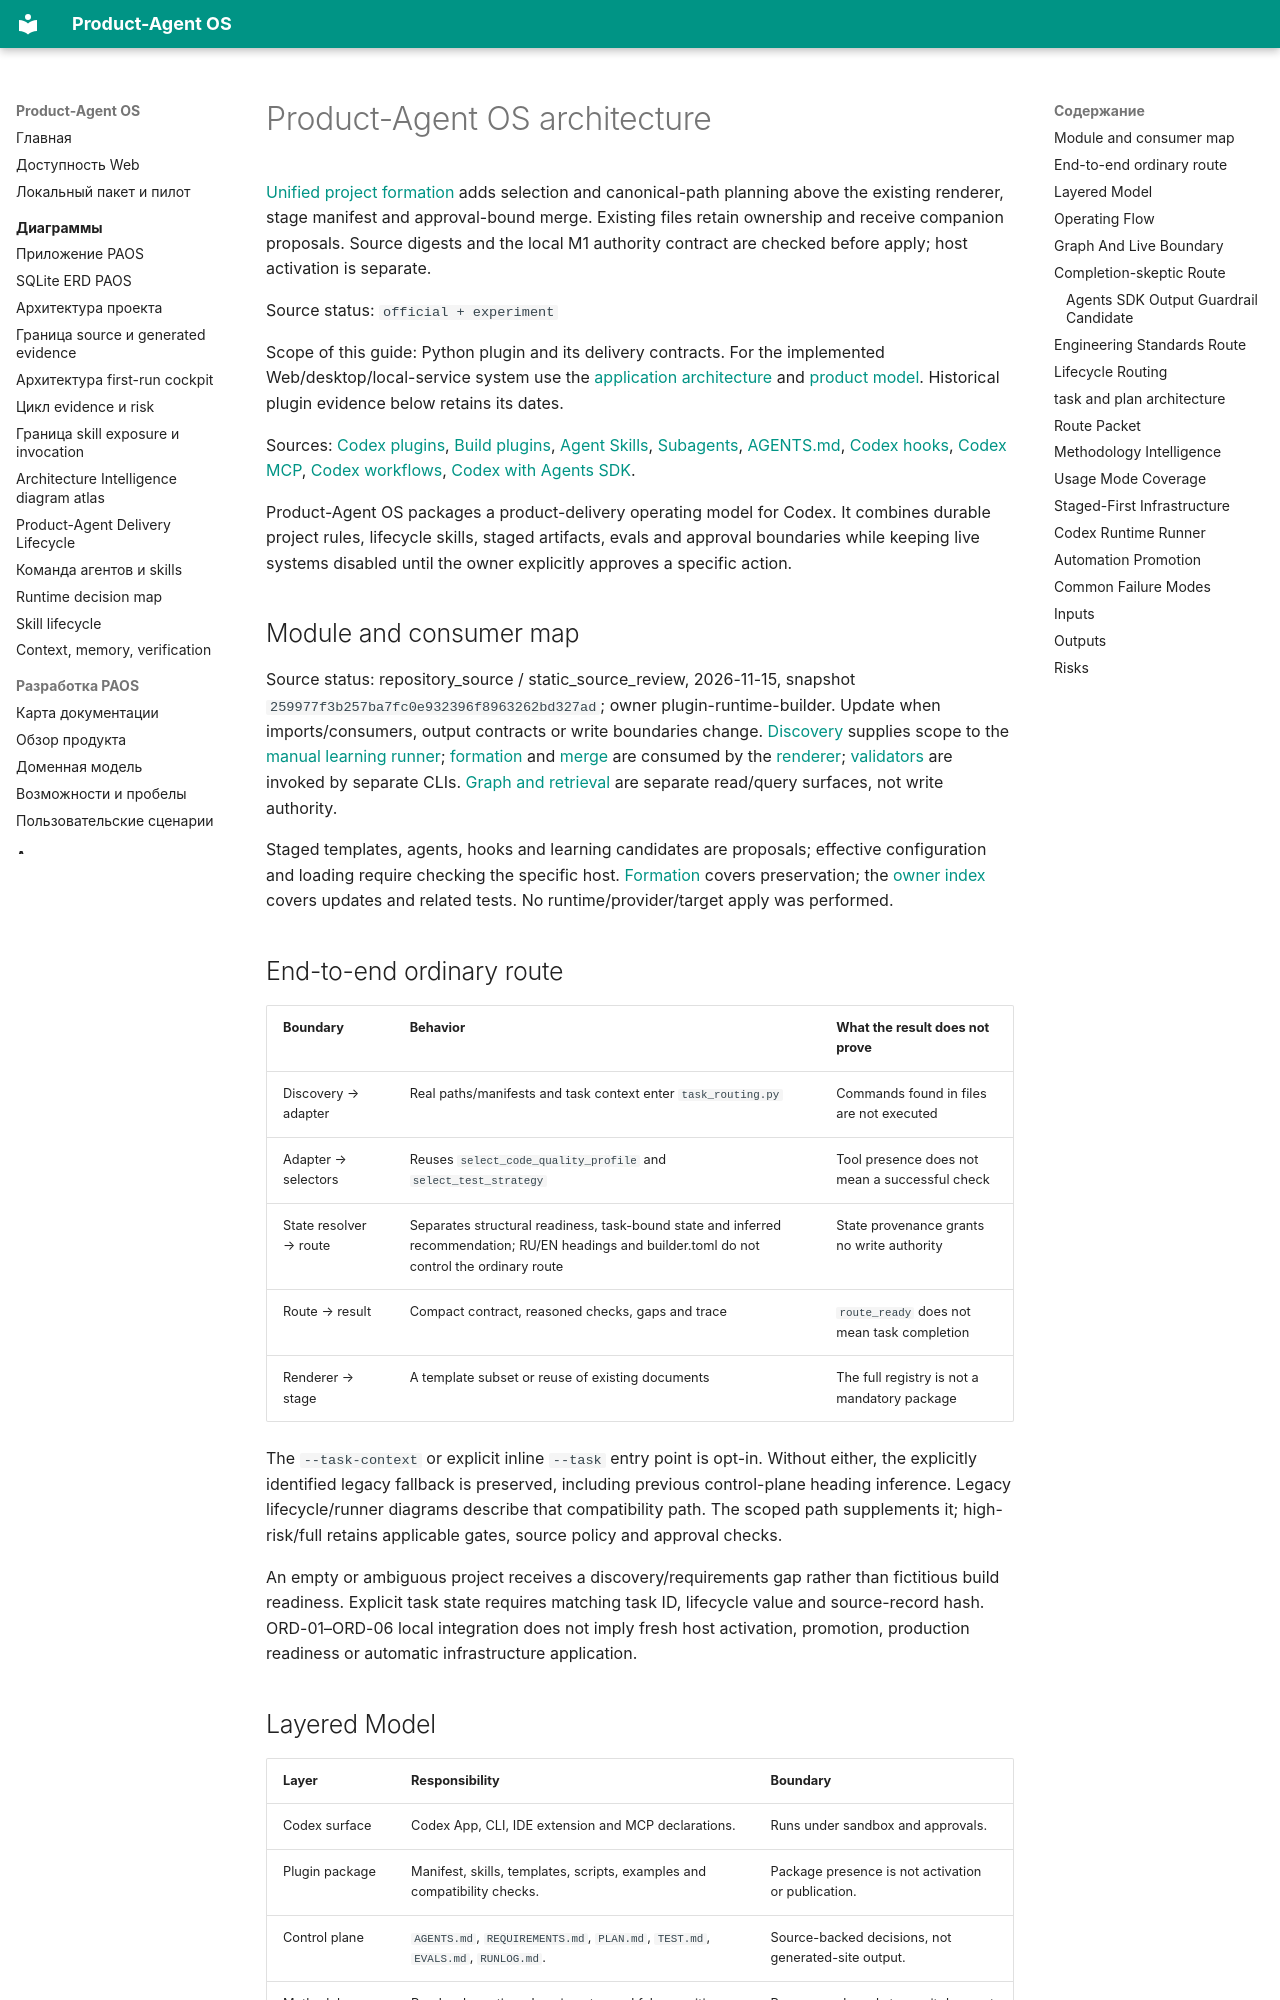

repository: alexroadcaster/product-agent-os · page: product-agent-os/architecture.en.html · generator: mkdocs

# Product-Agent OS architecture

[Unified project formation](project-formation.md) adds selection and canonical-path planning above the existing renderer, stage manifest and approval-bound merge. Existing files retain ownership and receive companion proposals. Source digests and the local M1 authority contract are checked before apply; host activation is separate.

Source status: `official + experiment`

Scope of this guide: Python plugin and its delivery contracts. For the implemented Web/desktop/local-service system use the [application architecture](../architecture/system-context.md) and [product model](../product/overview.md). Historical plugin evidence below retains its dates.

Sources: [Codex plugins](https://developers.openai.com/codex/plugins), [Build plugins](https://developers.openai.com/codex/plugins/build), [Agent Skills](https://developers.openai.com/codex/skills), [Subagents](https://developers.openai.com/codex/subagents), [AGENTS.md](https://developers.openai.com/codex/guides/agents-md), [Codex hooks](https://developers.openai.com/codex/hooks), [Codex MCP](https://developers.openai.com/codex/mcp), [Codex workflows](https://developers.openai.com/codex/workflows), [Codex with Agents SDK](https://developers.openai.com/codex/guides/agents-sdk).

Product-Agent OS packages a product-delivery operating model for Codex. It combines durable project rules, lifecycle skills, staged artifacts, evals and approval boundaries while keeping live systems disabled until the owner explicitly approves a specific action.


## Module and consumer map {#dg07-plugin-module-map}

Source status: repository_source / static_source_review, 2026-11-15, snapshot `259977f3b257ba7fc0e932396f8963262bd327ad`; owner plugin-runtime-builder. Update when imports/consumers, output contracts or write boundaries change. [Discovery](https://github.com/alexroadcaster/product-agent-os/blob/259977f3b257ba7fc0e932396f8963262bd327ad/plugins/product-agent-os/scripts/product_agent_os/discovery.py) supplies scope to the [manual learning runner](https://github.com/alexroadcaster/product-agent-os/blob/259977f3b257ba7fc0e932396f8963262bd327ad/plugins/product-agent-os/scripts/run_self_learning_loop.py); [formation](https://github.com/alexroadcaster/product-agent-os/blob/259977f3b257ba7fc0e932396f8963262bd327ad/plugins/product-agent-os/scripts/product_agent_os/project_formation.py) and [merge](https://github.com/alexroadcaster/product-agent-os/blob/259977f3b257ba7fc0e932396f8963262bd327ad/plugins/product-agent-os/scripts/product_agent_os/merge_infrastructure.py) are consumed by the [renderer](https://github.com/alexroadcaster/product-agent-os/blob/259977f3b257ba7fc0e932396f8963262bd327ad/plugins/product-agent-os/scripts/render_infrastructure.py); [validators](https://github.com/alexroadcaster/product-agent-os/blob/259977f3b257ba7fc0e932396f8963262bd327ad/plugins/product-agent-os/scripts/product_agent_os/validators.py) are invoked by separate CLIs. [Graph and retrieval](../code-intelligence/index.md) are separate read/query surfaces, not write authority.

Staged templates, agents, hooks and learning candidates are proposals; effective configuration and loading require checking the specific host. [Formation](project-formation.md#dg07-preservation) covers preservation; the [owner index](index.md#dg07-plugin-owners) covers updates and related tests. No runtime/provider/target apply was performed.
